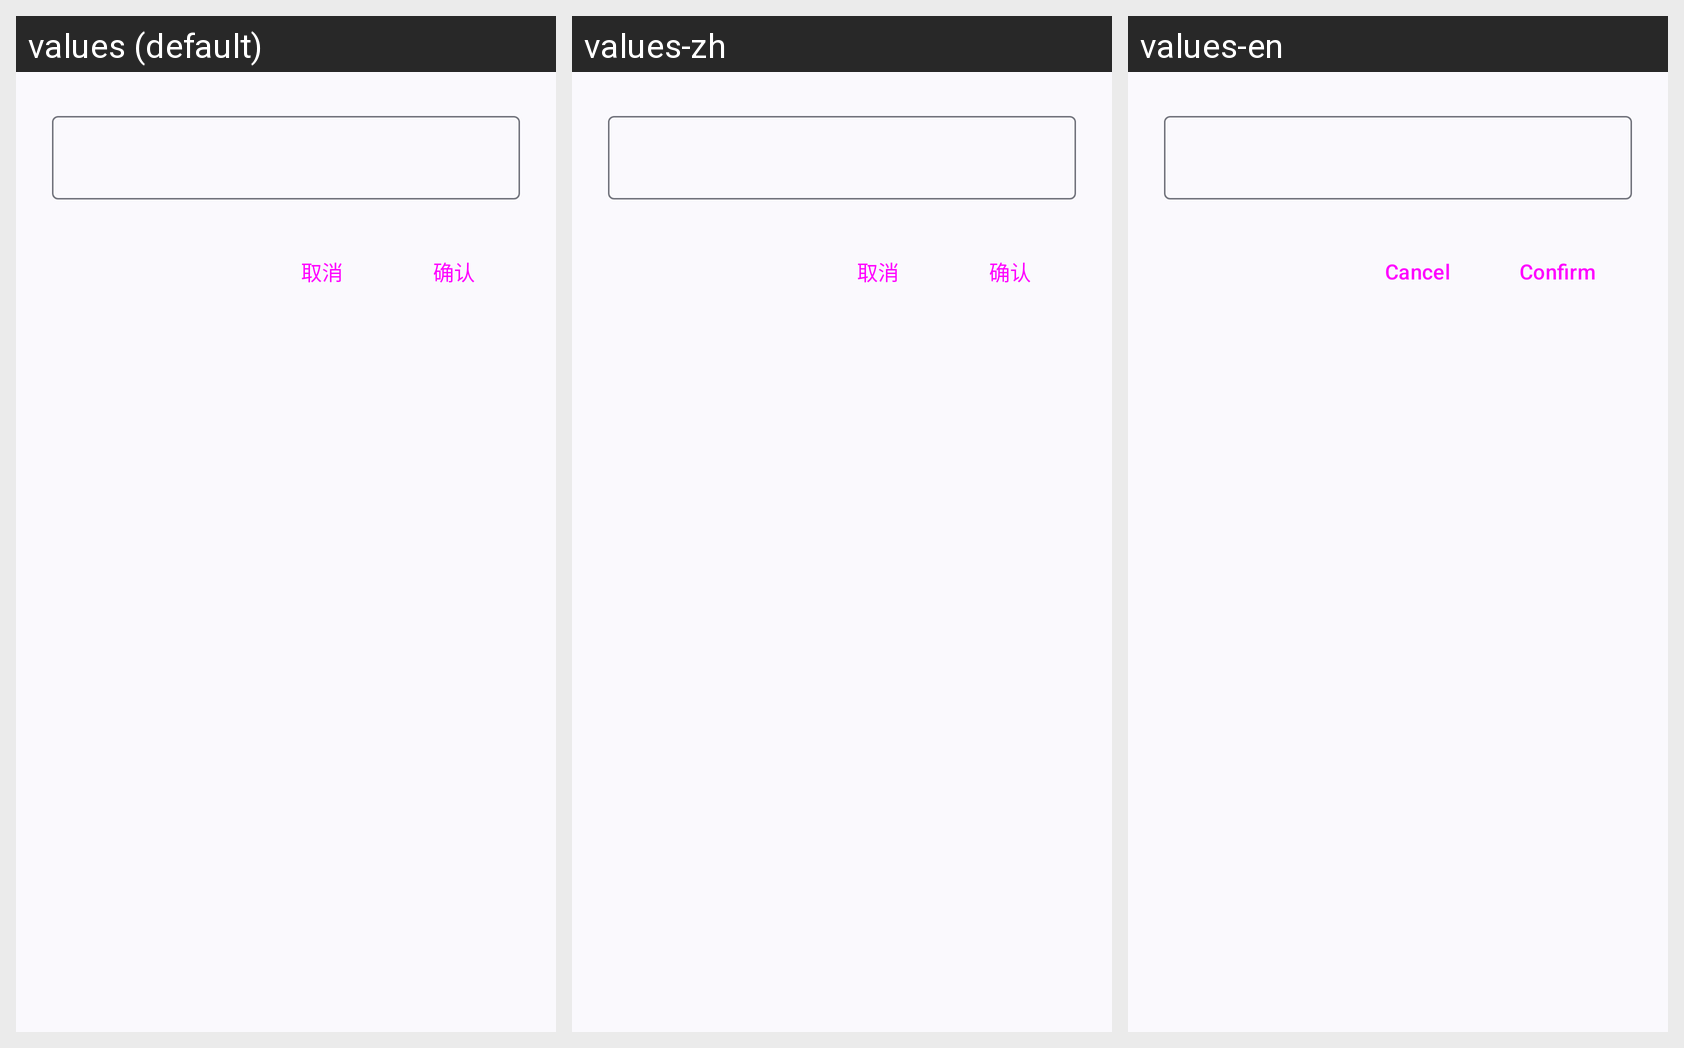

Here is an Android app screen in its default locale and in the app's own translations. Write out the translated-string differences for the strings that appear on this screen.
Android screen res/layout/layout_input_dialog_oneline.xml rendered under 3 locales, left to right: values (default), values-zh, values-en. Device: Nexus 5 (rendered at 1080×1920; each locale shown at half size, 540×960, under a caption strip naming it); theme Theme.AniCam.
Other locales in the repository, not shown: values-ja, values-ko, values-ru.
Strings drawn on this screen, with the default value and each locale's value (text and hints the layout hard-codes, and strings that could not be matched under every locale, appear in the picture but are not listed):

dialogButton_cancel
  values: 取消
  values-zh: 取消
  values-en: Cancel

dialogButton_submit
  values: 确认
  values-zh: 确认
  values-en: Confirm
